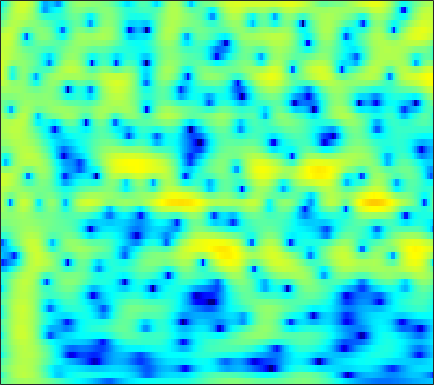

Values plotted in this chart, from the file beside it:
-2.2308, -1.7234, -1.066, -0.45504, -0.032333, 0.47488, 0.91068, 1.1883, 1.4914, 1.7174, 1.8627, 1.9201, 1.927, 1.8579, 1.7609, 1.573, 1.3196, 1.0911, 0.7356, 0.32712, -0.12915, -0.49971, -1.0244, -1.5709
-5.083, -3.632, -1.991, -0.6305, 0.2316, 1.194, 1.965, 2.428, 2.902, 3.218, 3.381, 3.407, 3.312, 3.072, 2.796, 2.296, 1.641, 1.045, 0.1031, -1.016, -2.319, -3.424, -5.058, -6.844
-1.742, -1.117, -0.2935, 0.4891, 1.032, 1.682, 2.23, 2.57, 2.917, 3.138, 3.223, 3.196, 3.033, 2.722, 2.388, 1.806, 1.062, 0.3928, -0.649, -1.861, -3.24, -4.37, -5.947, -7.5
-3.162, -2.412, -1.425, -0.4899, 0.1595, 0.9395, 1.606, 2.024, 2.473, 2.788, 2.967, 3.011, 2.951, 2.755, 2.521, 2.095, 1.545, 1.054, 0.3079, -0.5318, -1.451, -2.182, -3.192, -4.224
-7.262, -5.425, -3.424, -1.798, -0.7713, 0.3827, 1.321, 1.895, 2.502, 2.938, 3.208, 3.309, 3.312, 3.17, 2.972, 2.591, 2.081, 1.616, 0.8939, 0.05686, -0.8912, -1.677, -2.83, -4.11
-4.63, -3.603, -2.27, -1.039, -0.2036, 0.7826, 1.613, 2.13, 2.673, 3.054, 3.272, 3.33, 3.268, 3.051, 2.79, 2.319, 1.713, 1.177, 0.3663, -0.5444, -1.545, -2.352, -3.493, -4.711
-3.493, -2.638, -1.458, -0.3039, 0.502, 1.466, 2.273, 2.768, 3.267, 3.576, 3.693, 3.654, 3.432, 3.012, 2.571, 1.821, 0.8874, 0.0761, -1.131, -2.441, -3.793, -4.781, -5.995, -7.019
-7.051, -4.744, -2.314, -0.4044, 0.7669, 2.041, 3.028, 3.594, 4.128, 4.42, 4.467, 4.343, 3.957, 3.314, 2.654, 1.52, 0.06012, -1.277, -3.445, -6.168, -9.628, -12.86, -17.57, -18.38
-4.262, -2.994, -1.36, 0.115, 1.087, 2.188, 3.063, 3.57, 4.046, 4.29, 4.298, 4.146, 3.73, 3.066, 2.394, 1.266, -0.1366, -1.377, -3.297, -5.499, -7.888, -9.624, -11.46, -12.41
-2.849, -2.064, -0.9379, 0.1905, 0.9883, 1.944, 2.736, 3.206, 3.655, 3.893, 3.917, 3.791, 3.431, 2.861, 2.294, 1.371, 0.2788, -0.6351, -1.95, -3.332, -4.725, -5.732, -7.002, -8.19
-6.411, -4.548, -2.396, -0.6148, 0.4993, 1.726, 2.685, 3.24, 3.764, 4.047, 4.098, 3.985, 3.639, 3.073, 2.505, 1.563, 0.427, -0.533, -1.928, -3.403, -4.884, -5.932, -7.127, -8.006
-6.033, -4.202, -2.086, -0.3369, 0.7587, 1.969, 2.91, 3.451, 3.964, 4.24, 4.282, 4.159, 3.782, 3.163, 2.535, 1.454, 0.0694, -1.192, -3.226, -5.774, -9.058, -12.18, -16.65, -16.65
-2.711, -2.015, -0.9789, 0.07987, 0.8415, 1.767, 2.544, 3.014, 3.472, 3.734, 3.787, 3.684, 3.357, 2.801, 2.237, 1.282, 0.08396, -0.9872, -2.643, -4.54, -6.614, -8.137, -9.615, -9.797
-4.382, -3.522, -2.261, -1.013, -0.1395, 0.902, 1.775, 2.306, 2.841, 3.171, 3.293, 3.249, 3.013, 2.574, 2.117, 1.369, 0.4809, -0.2547, -1.284, -2.281, -3.151, -3.672, -4.141, -4.308
-9.925, -7.104, -4.34, -2.251, -0.9773, 0.3969, 1.482, 2.132, 2.796, 3.227, 3.435, 3.438, 3.243, 2.817, 2.342, 1.509, 0.4753, -0.4114, -1.689, -2.95, -3.958, -4.409, -4.509, -4.156
-6.232, -5.036, -3.422, -1.924, -0.907, 0.3153, 1.375, 2.049, 2.782, 3.32, 3.64, 3.729, 3.62, 3.244, 2.757, 1.783, 0.3816, -1.016, -3.521, -7.23, -13.43, -19.3, -12.84, -7.748
-5.129, -4.937, -4.366, -3.49, -2.715, -1.61, -0.497, 0.2994, 1.263, 2.08, 2.715, 3.058, 3.303, 3.281, 3.09, 2.569, 1.712, 0.8527, -0.5388, -2.123, -3.535, -4.098, -3.968, -3.198
-11.77, -12.3, -11.46, -9.682, -8.272, -6.488, -4.812, -3.596, -2.047, -0.594, 0.6861, 1.498, 2.377, 2.97, 3.236, 3.387, 3.291, 3.077, 2.672, 2.186, 1.674, 1.308, 0.8758, 0.47
-18.89, -20.82, -18.13, -15.54, -14.39, -13.28, -11.9, -10.21, -7.337, -4.465, -1.991, -0.44, 1.219, 2.478, 3.155, 3.754, 4.066, 4.133, 4.017, 3.733, 3.306, 2.897, 2.265, 1.528
-10.77, -11.76, -12.73, -13.67, -14.86, -17.75, -21.19, -17.52, -10.85, -6.162, -2.813, -0.8718, 1.095, 2.525, 3.308, 3.973, 4.28, 4.307, 4.077, 3.587, 2.91, 2.323, 1.475, 0.6597
-11.74, -12.17, -11.58, -10.43, -9.498, -8.267, -6.822, -5.541, -3.64, -1.677, 0.15, 1.349, 2.691, 3.662, 4.154, 4.511, 4.494, 4.229, 3.55, 2.446, 0.9109, -0.5175, -2.714, -4.659
-17.31, -17.1, -12.21, -8.616, -6.626, -4.509, -2.795, -1.651, -0.2681, 0.9726, 2.054, 2.739, 3.474, 3.987, 4.192, 4.224, 3.951, 3.516, 2.615, 1.266, -0.6711, -2.617, -6.167, -10.79
-5.173, -5.164, -4.72, -3.883, -3.145, -2.117, -1.121, -0.4216, 0.4363, 1.19, 1.825, 2.22, 2.601, 2.826, 2.888, 2.797, 2.526, 2.198, 1.581, 0.7938, -0.1489, -0.9002, -1.838, -2.538
-1.927, -1.877, -1.689, -1.377, -1.076, -0.628, -0.1471, 0.2122, 0.6573, 1.047, 1.366, 1.545, 1.712, 1.764, 1.74, 1.624, 1.407, 1.192, 0.8376, 0.4279, 9.9412e-05, -0.3275, -0.7197, -1.048
-0.4759, -0.4134, -0.2882, -0.1298, 0.01979, 0.2543, 0.5064, 0.6982, 0.9418, 1.139, 1.267, 1.303, 1.29, 1.191, 1.062, 0.8553, 0.6034, 0.4056, 0.1578, -0.08832, -0.3036, -0.4634, -0.6751, -0.8794
0.562, 0.5393, 0.4867, 0.4638, 0.4987, 0.6485, 0.8936, 1.108, 1.387, 1.596, 1.675, 1.632, 1.409, 1.042, 0.6757, 0.1241, -0.3963, -0.7097, -0.9508, -0.9927, -0.9267, -0.8451, -0.7962, -0.8529
1.946, 1.447, 0.5336, -0.3548, -0.7304, -0.5335, 0.3585, 1.178, 2.143, 2.804, 3.092, 3.052, 2.606, 1.695, 0.7022, -1.071, -3.123, -4.413, -4.747, -3.467, -1.921, -0.9984, -0.1962, 0.0792
2.986, 1.725, -1.066, -6.416, -16.59, -10.47, -2.874, 0.003059, 2.335, 3.64, 4.216, 4.237, 3.799, 2.733, 1.485, -1.01, -4.801, -8.412, -8.916, -4.689, -1.649, -0.2381, 0.8287, 1.188
2.572, 1.946, 0.8874, -0.2019, -0.7153, -0.7154, -0.01978, 0.6672, 1.461, 1.996, 2.219, 2.166, 1.881, 1.335, 0.8068, 0.01689, -0.7585, -1.147, -1.358, -1.157, -0.8157, -0.5822, -0.4552, -0.588
3.312, 3.11, 2.767, 2.399, 2.143, 1.855, 1.628, 1.454, 1.195, 0.8708, 0.4996, 0.2215, -0.1592, -0.424, -0.5777, -0.6539, -0.6801, -0.6705, -0.654, -0.6745, -0.7908, -0.9532, -1.314, -1.896
4.445, 4.32, 4.083, 3.779, 3.491, 3.032, 2.429, 1.861, 0.926, -0.2689, -1.691, -2.765, -3.885, -4.08, -3.594, -2.588, -1.554, -0.9673, -0.4207, -0.2129, -0.2953, -0.5776, -1.229, -2.215
4.461, 4.329, 4.131, 3.907, 3.713, 3.357, 2.809, 2.223, 1.068, -0.7, -3.507, -6.807, -15.76, -16.21, -8.759, -4.124, -1.604, -0.4059, 0.5152, 0.8853, 0.7811, 0.4165, -0.4259, -1.663
1.331, 0.9582, 0.6864, 0.7873, 1.08, 1.551, 1.914, 2.008, 1.816, 1.283, 0.4444, -0.2504, -0.9334, -0.947, -0.5196, 0.3475, 1.15, 1.617, 1.906, 1.86, 1.439, 0.9078, -0.1004, -1.423
-4.923, -7.62, -11.73, -9.177, -5.646, -2.274, -0.08966, 1.006, 1.972, 2.52, 2.811, 2.885, 2.944, 2.964, 2.996, 3.005, 2.959, 2.821, 2.484, 1.924, 1.109, 0.3391, -0.9555, -2.509
-4.266, -5.48, -6.466, -5.57, -3.99, -1.781, 0.0313, 1.085, 2.146, 2.865, 3.314, 3.522, 3.634, 3.603, 3.495, 3.241, 2.854, 2.454, 1.791, 0.9229, -0.1428, -1.114, -2.632, -4.471
-0.8125, -0.8196, -0.6858, -0.3048, 0.1238, 0.7979, 1.499, 1.982, 2.514, 2.899, 3.11, 3.177, 3.121, 2.929, 2.682, 2.237, 1.638, 1.11, 0.268, -0.7224, -1.871, -2.858, -4.305, -5.967
0.9014, 1.083, 1.343, 1.637, 1.873, 2.188, 2.472, 2.653, 2.818, 2.882, 2.837, 2.706, 2.431, 2.017, 1.623, 0.9856, 0.2259, -0.4196, -1.396, -2.47, -3.662, -4.591, -5.89, -7.18
1.672, 1.955, 2.302, 2.591, 2.775, 2.976, 3.109, 3.153, 3.129, 2.988, 2.727, 2.434, 1.926, 1.272, 0.7083, -0.1494, -1.093, -1.873, -2.982, -4.206, -5.555, -6.639, -8.178, -9.652
2, 2.39, 2.79, 3.081, 3.248, 3.409, 3.51, 3.528, 3.457, 3.241, 2.829, 2.405, 1.629, 0.652, -0.2008, -1.436, -2.686, -3.573, -4.653, -5.749, -7.025, -8.294, -10.67, -14.41
2.31, 2.563, 2.692, 2.74, 2.786, 2.919, 3.153, 3.345, 3.528, 3.516, 3.194, 2.73, 1.707, 0.1916, -1.336, -3.885, -6.666, -8.164, -8.269, -7.31, -6.644, -6.619, -7.205, -8.242
1.932, 1.454, 0.3591, -1.03, -1.858, -1.792, -0.4567, 0.7944, 2.142, 2.98, 3.282, 3.1, 2.344, 0.9149, -0.7235, -3.843, -8.456, -11.69, -9.523, -5.86, -3.618, -2.568, -1.703, -1.22
-0.1081, -1.138, -3.368, -7.322, -12.4, -13.07, -6.198, -3.111, -0.5154, 1.022, 1.84, 2.069, 1.975, 1.481, 0.9209, 0.05312, -0.7419, -1.093, -1.129, -0.7807, -0.2459, 0.1573, 0.6097, 0.9385
-0.8342, -1.136, -1.744, -2.402, -2.719, -2.623, -1.964, -1.263, -0.323, 0.4544, 0.9501, 1.19, 1.293, 1.215, 1.09, 0.8703, 0.676, 0.5705, 0.5136, 0.5423, 0.6316, 0.6874, 0.7317, 0.7205
-0.1122, 0.06617, 0.1364, 0.1281, 0.1359, 0.1939, 0.3343, 0.4698, 0.6747, 0.8436, 0.9504, 0.9642, 0.904, 0.7882, 0.677, 0.5356, 0.4402, 0.4055, 0.4124, 0.4725, 0.5191, 0.5272, 0.4586, 0.2524
1.631, 1.738, 1.729, 1.623, 1.515, 1.379, 1.296, 1.255, 1.198, 1.082, 0.8972, 0.6496, 0.2356, -0.2557, -0.6317, -1.016, -1.177, -1.105, -0.8075, -0.3972, -0.006032, 0.2278, 0.3768, 0.2728
3.777, 3.4, 2.716, 1.91, 1.325, 0.7623, 0.5416, 0.5851, 0.7253, 0.7702, 0.5079, 0.07755, -0.9097, -2.434, -3.897, -5.911, -6.763, -5.996, -4.091, -2.281, -0.8701, -0.109, 0.5806, 0.9395
5.163, 4.133, 2.202, -0.5525, -3.216, -6.447, -5.632, -3.526, -1.324, -0.09535, 0.2456, 0.01288, -1.029, -3.039, -5.357, -10.01, -13.69, -10.4, -6.083, -3.36, -1.61, -0.6864, 0.2498, 0.9697
5.342, 4.279, 2.365, -0.2386, -2.625, -5.302, -4.814, -3.152, -1.183, -0.01161, 0.5058, 0.4803, 0.02262, -0.813, -1.578, -2.609, -3.316, -3.569, -3.598, -3.593, -3.645, -3.619, -3.35, -2.613
4.878, 4.361, 3.512, 2.579, 1.912, 1.225, 0.8559, 0.7769, 0.8255, 0.8534, 0.7869, 0.6095, 0.2309, -0.2913, -0.7667, -1.513, -2.374, -3.132, -4.373, -6.106, -8.758, -11.72, -16.76, -13.49
4.199, 4.064, 3.75, 3.343, 3.009, 2.541, 2.078, 1.752, 1.312, 0.8984, 0.4625, 0.1359, -0.3069, -0.7797, -1.175, -1.771, -2.493, -3.144, -4.275, -5.716, -7.504, -8.933, -10.15, -9.367
3.747, 3.807, 3.744, 3.515, 3.245, 2.76, 2.155, 1.624, 0.8426, 0.04266, -0.7158, -1.185, -1.647, -1.926, -2.047, -2.159, -2.304, -2.484, -2.828, -3.274, -3.727, -4.012, -4.212, -4.122
3.697, 3.921, 4.042, 3.929, 3.674, 3.105, 2.246, 1.382, -0.04555, -1.818, -3.706, -4.889, -5.485, -4.821, -3.947, -2.838, -2.005, -1.593, -1.257, -1.161, -1.235, -1.367, -1.6, -1.87
3.336, 3.826, 4.227, 4.339, 4.215, 3.734, 2.834, 1.843, -0.04662, -2.893, -7.49, -13.77, -18.22, -8.659, -5.364, -2.734, -1.162, -0.418, 0.1517, 0.3718, 0.2926, 0.06898, -0.4366, -1.191
1.312, 2.134, 2.942, 3.434, 3.601, 3.532, 3.122, 2.591, 1.582, 0.3015, -1.046, -1.875, -2.323, -1.96, -1.412, -0.6455, -0.06855, 0.2123, 0.3477, 0.258, -0.045, -0.4153, -1.126, -2.134
-1.411, -0.328, 0.8797, 1.802, 2.305, 2.746, 2.935, 2.91, 2.704, 2.356, 1.925, 1.601, 1.22, 0.906, 0.7022, 0.4127, 0.06364, -0.2515, -0.7226, -1.265, -1.829, -2.267, -2.882, -3.559
-3.71, -2.322, -0.7155, 0.6258, 1.452, 2.332, 2.961, 3.28, 3.513, 3.54, 3.377, 3.151, 2.702, 2.084, 1.507, 0.5699, -0.5447, -1.492, -2.801, -4.028, -4.967, -5.404, -5.652, -5.672
-5.625, -3.951, -1.981, -0.2924, 0.8205, 2.079, 3.069, 3.649, 4.18, 4.439, 4.438, 4.255, 3.755, 2.942, 2.094, 0.61, -1.378, -3.269, -6.521, -10.57, -13.69, -13.12, -10.9, -9.312
-7.419, -6.067, -4.065, -1.998, -0.5351, 1.189, 2.611, 3.451, 4.273, 4.771, 4.944, 4.855, 4.451, 3.696, 2.876, 1.399, -0.59, -2.506, -5.755, -9.718, -12.77, -12.66, -11.26, -10.7
